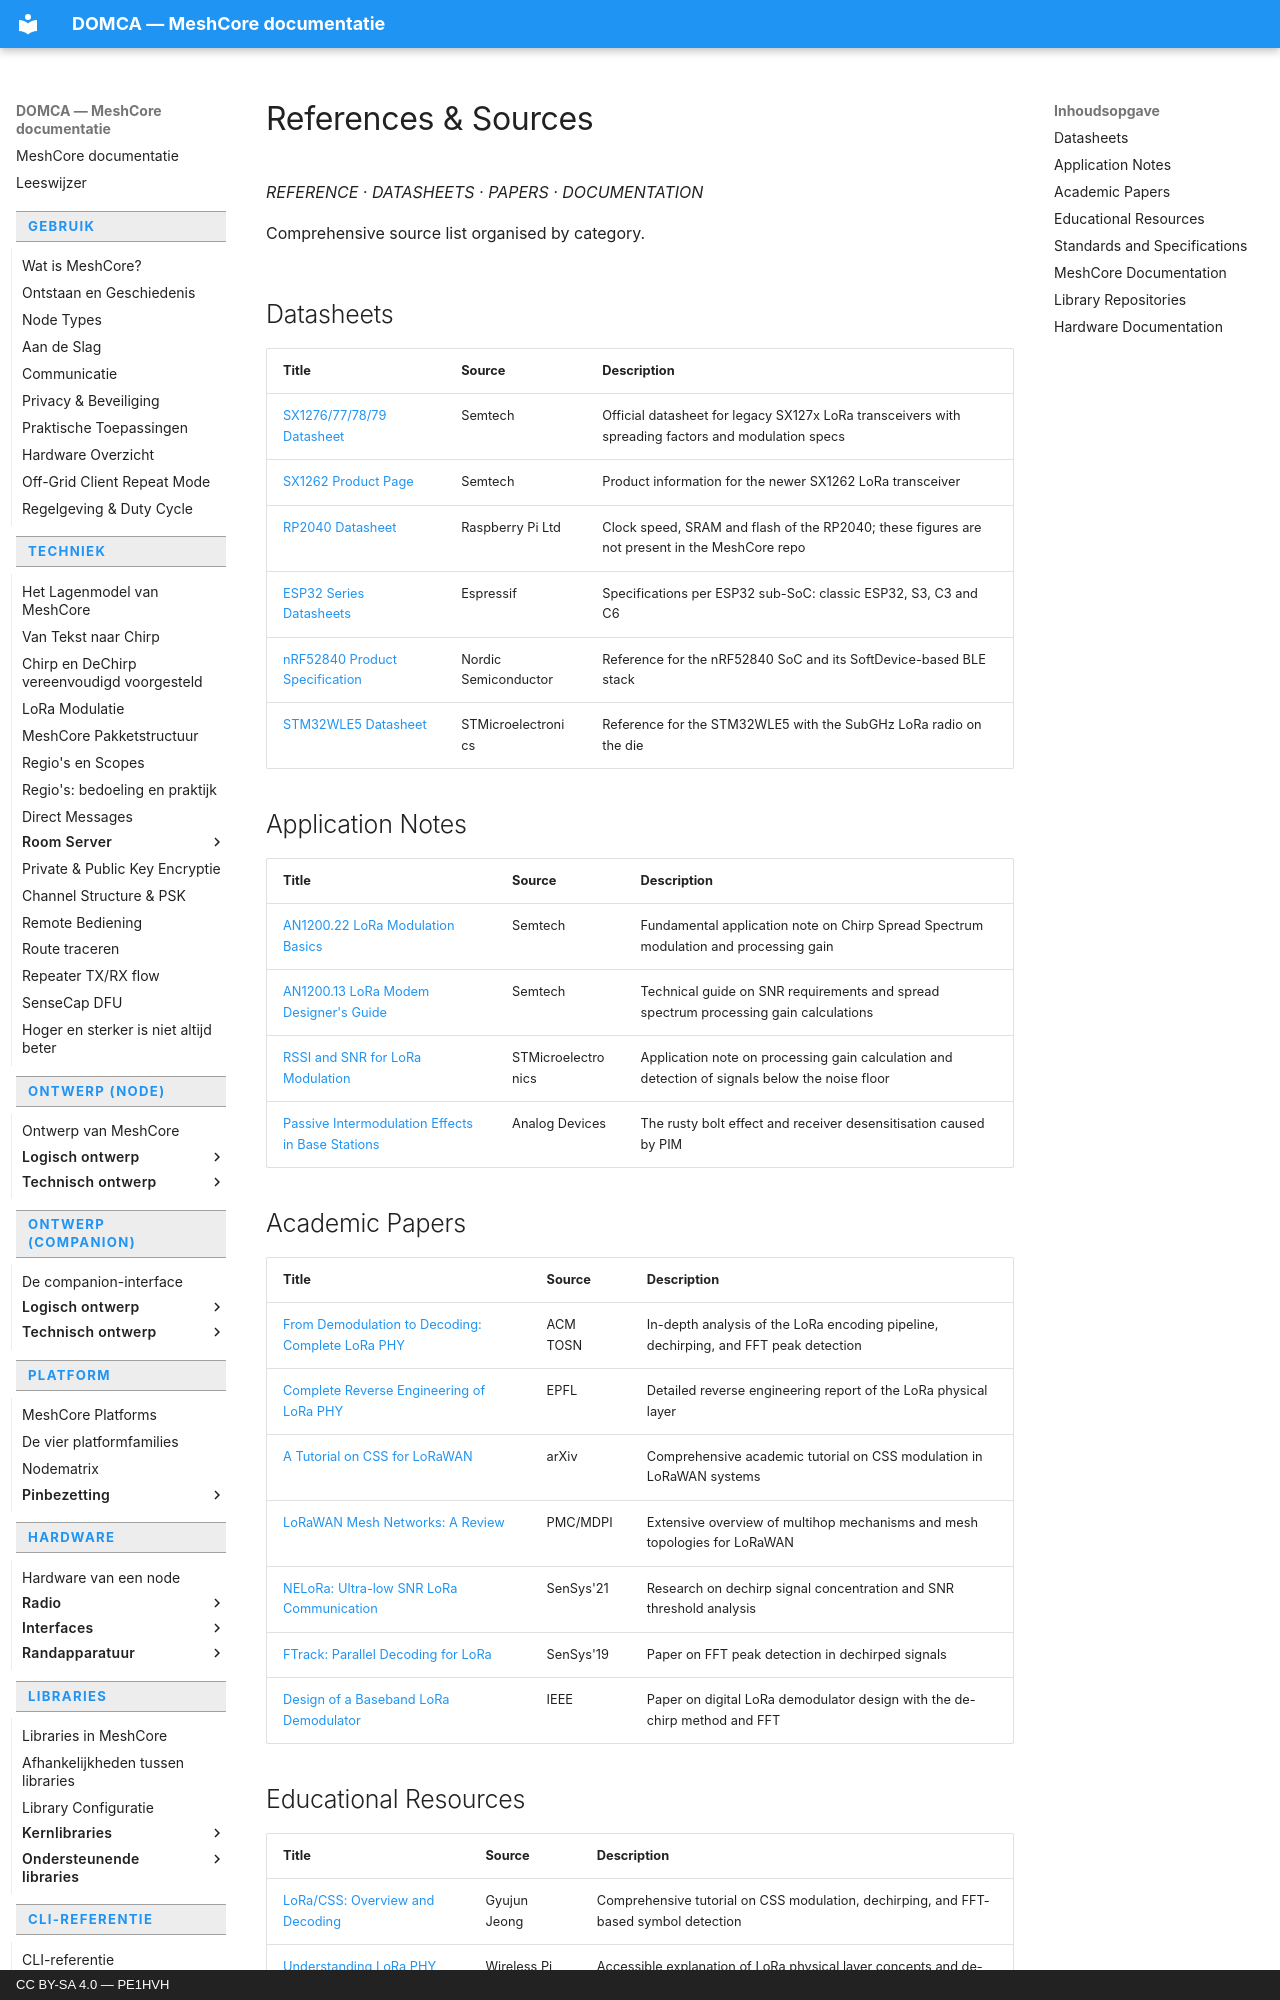

repository: pe1hvh/meshcore-docs · page: nl/reference/references/index.html · generator: mkdocs · copyright: CC BY-SA 4.0 — PE1HVH

# References & Sources

*REFERENCE · DATASHEETS · PAPERS · DOCUMENTATION*

Comprehensive source list organised by category.

## Datasheets

| Title | Source | Description |
|---|---|---|
| [SX1276/77/78/79 Datasheet](https://cdn-shop.adafruit.com/product-files/3179/sx1276_77_78_79.pdf) | Semtech | Official datasheet for legacy SX127x LoRa transceivers with spreading factors and modulation specs |
| [SX1262 Product Page](https://www.semtech.com/products/wireless-rf/lora-connect/sx1262) | Semtech | Product information for the newer SX1262 LoRa transceiver |
| [RP2040 Datasheet](https://datasheets.raspberrypi.com/rp2040/rp2040-datasheet.pdf) | Raspberry Pi Ltd | Clock speed, SRAM and flash of the RP2040; these figures are not present in the MeshCore repo |
| [ESP32 Series Datasheets](https://www.espressif.com/en/support/documents/technical-documents) | Espressif | Specifications per ESP32 sub-SoC: classic ESP32, S3, C3 and C6 |
| [nRF52840 Product Specification](https://docs.nordicsemi.com/bundle/ps_nrf52840/page/keyfeatures_html5.html) | Nordic Semiconductor | Reference for the nRF52840 SoC and its SoftDevice-based BLE stack |
| [STM32WLE5 Datasheet](https://www.st.com/en/microcontrollers-microprocessors/stm32wle5cc.html) | STMicroelectronics | Reference for the STM32WLE5 with the SubGHz LoRa radio on the die |

## Application Notes

| Title | Source | Description |
|---|---|---|
| [AN1200.22 LoRa Modulation Basics](https://www.frugalprototype.com/wp-content/uploads/2016/08/an1200.22.pdf) | Semtech | Fundamental application note on Chirp Spread Spectrum modulation and processing gain |
| [AN1200.13 LoRa Modem Designer's Guide](https://www.openhacks.com/uploadsproductos/loradesignguide_std.pdf) | Semtech | Technical guide on SNR requirements and spread spectrum processing gain calculations |
| [RSSI and SNR for LoRa Modulation](https://www.st.com/resource/en/application_note/an5664-rssi-and-snr-for-lora-modulation-on-stm32wl-series-stmicroelectronics.pdf) | STMicroelectronics | Application note on processing gain calculation and detection of signals below the noise floor |
| [Passive Intermodulation Effects in Base Stations](https://www.analog.com/en/resources/analog-dialogue/articles/passive-intermodulation-effects-in-base-stations-understanding-the-challenges-and-solutions.html) | Analog Devices | The rusty bolt effect and receiver desensitisation caused by PIM |

## Academic Papers

| Title | Source | Description |
|---|---|---|
| [From Demodulation to Decoding: Complete LoRa PHY](https://dl.acm.org/doi/10.1145/3546869) | ACM TOSN | In-depth analysis of the LoRa encoding pipeline, dechirping, and FFT peak detection |
| [Complete Reverse Engineering of LoRa PHY](https://www.epfl.ch/labs/tcl/wp-content/uploads/2020/02/Reverse_Eng_Report.pdf) | EPFL | Detailed reverse engineering report of the LoRa physical layer |
| [A Tutorial on CSS for LoRaWAN](https://arxiv.org/abs/2310.10503) | arXiv | Comprehensive academic tutorial on CSS modulation in LoRaWAN systems |
| [LoRaWAN Mesh Networks: A Review](https://pmc.ncbi.nlm.nih.gov/articles/PMC7435450/) | PMC/MDPI | Extensive overview of multihop mechanisms and mesh topologies for LoRaWAN |
| [NELoRa: Ultra-low SNR LoRa Communication](https://cse.msu.edu/~caozc/papers/sensys21-li.pdf) | SenSys'21 | Research on dechirp signal concentration and SNR threshold analysis |
| [FTrack: Parallel Decoding for LoRa](https://www4.comp.polyu.edu.hk/~csyqzheng/papers/FTrack_Sensys19.pdf) | SenSys'19 | Paper on FFT peak detection in dechirped signals |
| [Design of a Baseband LoRa Demodulator](https://ieeexplore.ieee.org/document/8836176/) | IEEE | Paper on digital LoRa demodulator design with the de-chirp method and FFT |
